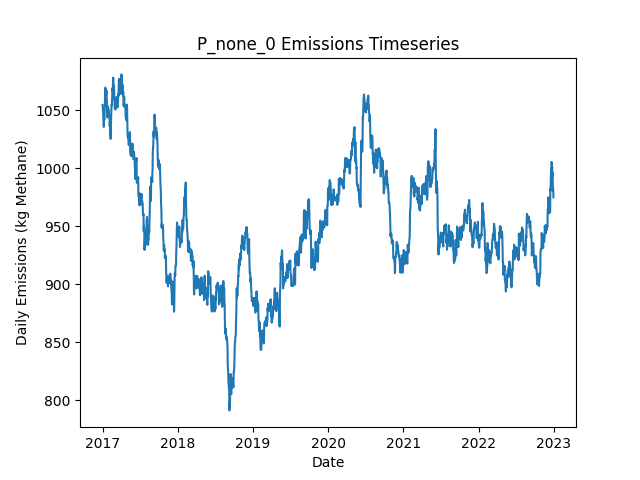

Values plotted in this chart, from the file beside it:
Date, Daily Emissions (Kg Methane), Daily Mitigable Emissions (Kg Methane), Daily Non-Mitigable Emissions (Kg Methan…, Daily Cost ($), Active Leaks, New Leaks, Leaks Repaired, Leaks Naturally Repaired, Leaks Tagged, Daily Repair Cost ($), Daily Natural Repair Cost ($)
2017-01-01, 1055, 848, 206.5, 0.00000, 375, 377, 0, 1, 0, 0, 200
2017-01-02, 1053, 846.4, 206.5, 0.00000, 374, 0, 0, 1, 0, 0, 200
2017-01-03, 1050, 843.7, 206.5, 0.00000, 373, 0, 0, 1, 0, 0, 200
2017-01-04, 1048, 841.1, 207.2, 0.00000, 374, 2, 0, 1, 0, 0, 200
2017-01-05, 1042, 835.3, 207.2, 0.00000, 374, 2, 0, 2, 0, 0, 400
2017-01-06, 1041, 835.3, 205.5, 0.00000, 374, 1, 0, 0, 0, 0, 0.00000
2017-01-07, 1036, 828.1, 207.4, 0.00000, 374, 2, 0, 2, 0, 0, 400
2017-01-08, 1042, 834.1, 207.9, 0.00000, 376, 2, 0, 0, 0, 0, 0.00000
2017-01-09, 1042, 834.1, 207.9, 0.00000, 376, 0, 0, 0, 0, 0, 0.00000
2017-01-10, 1042, 834.4, 207.2, 0.00000, 375, 1, 0, 0, 0, 0, 0.00000
2017-01-11, 1050, 842.6, 207.2, 0.00000, 376, 1, 0, 0, 0, 0, 0.00000
2017-01-12, 1053, 845.3, 207.2, 0.00000, 377, 1, 0, 0, 0, 0, 0.00000
2017-01-13, 1061, 854, 207.2, 0.00000, 379, 2, 0, 0, 0, 0, 0.00000
2017-01-14, 1070, 862.3, 207.2, 0.00000, 380, 1, 0, 0, 0, 0, 0.00000
2017-01-15, 1069, 862.1, 207.2, 0.00000, 379, 0, 0, 1, 0, 0, 200
2017-01-16, 1067, 861.8, 205.2, 0.00000, 377, 0, 0, 1, 0, 0, 200
2017-01-17, 1065, 861.8, 203.3, 0.00000, 376, 0, 0, 0, 0, 0, 0.00000
2017-01-18, 1062, 859.2, 203.3, 0.00000, 375, 0, 0, 1, 0, 0, 200
2017-01-19, 1064, 858.9, 205.2, 0.00000, 375, 1, 0, 1, 0, 0, 200
2017-01-20, 1067, 861.6, 205.2, 0.00000, 376, 1, 0, 0, 0, 0, 0.00000
2017-01-21, 1059, 853.4, 205.2, 0.00000, 375, 0, 0, 1, 0, 0, 200
2017-01-22, 1059, 853.4, 205.2, 0.00000, 375, 0, 0, 0, 0, 0, 0.00000
2017-01-23, 1050, 844.6, 205.2, 0.00000, 373, 0, 0, 2, 0, 0, 400
2017-01-24, 1052, 844.6, 207.2, 0.00000, 374, 2, 0, 1, 0, 0, 200
2017-01-25, 1044, 845.3, 198.3, 0.00000, 375, 2, 0, 0, 0, 0, 0.00000
2017-01-26, 1045, 846.9, 198.3, 0.00000, 376, 1, 0, 0, 0, 0, 0.00000
2017-01-27, 1053, 854.9, 198.3, 0.00000, 376, 1, 0, 1, 0, 0, 200
2017-01-28, 1053, 854.9, 198.3, 0.00000, 376, 0, 0, 0, 0, 0, 0.00000
2017-01-29, 1051, 852.2, 198.3, 0.00000, 375, 0, 0, 1, 0, 0, 200
2017-01-30, 1051, 852.2, 198.3, 0.00000, 375, 1, 0, 1, 0, 0, 200
2017-01-31, 1050, 852, 198.3, 0.00000, 374, 0, 0, 1, 0, 0, 200
2017-02-01, 1048, 849.3, 198.3, 0.00000, 373, 0, 0, 1, 0, 0, 200
2017-02-02, 1045, 846.6, 198.3, 0.00000, 372, 0, 0, 1, 0, 0, 200
2017-02-03, 1045, 846.6, 198.3, 0.00000, 372, 0, 0, 0, 0, 0, 0.00000
2017-02-04, 1045, 846.4, 198.3, 0.00000, 371, 0, 0, 1, 0, 0, 200
2017-02-05, 1036, 837, 198.9, 0.00000, 371, 2, 0, 2, 0, 0, 400
2017-02-06, 1040, 841.3, 198.9, 0.00000, 371, 1, 0, 1, 0, 0, 200
2017-02-07, 1030, 833.2, 197.2, 0.00000, 368, 1, 0, 3, 0, 0, 600
2017-02-08, 1027, 829.9, 197.2, 0.00000, 367, 1, 0, 2, 0, 0, 400
2017-02-09, 1025, 828.1, 197.2, 0.00000, 367, 1, 0, 1, 0, 0, 200
2017-02-10, 1025, 828.1, 197.2, 0.00000, 367, 0, 0, 0, 0, 0, 0.00000
2017-02-11, 1038, 832.3, 206.1, 0.00000, 368, 2, 0, 1, 0, 0, 200
2017-02-12, 1047, 840.4, 206.1, 0.00000, 371, 3, 0, 0, 0, 0, 0.00000
2017-02-13, 1052, 837.7, 214.4, 0.00000, 371, 1, 0, 1, 0, 0, 200
2017-02-14, 1055, 840.4, 214.4, 0.00000, 372, 1, 0, 0, 0, 0, 0.00000
2017-02-15, 1054, 839.9, 214.4, 0.00000, 371, 0, 0, 1, 0, 0, 200
2017-02-16, 1058, 842.9, 214.8, 0.00000, 374, 4, 0, 1, 0, 0, 200
2017-02-17, 1060, 842.9, 216.8, 0.00000, 375, 1, 0, 0, 0, 0, 0.00000
2017-02-18, 1064, 845.3, 218.6, 0.00000, 375, 2, 0, 1, 0, 0, 200
2017-02-19, 1069, 852.5, 216.6, 0.00000, 376, 2, 0, 0, 0, 0, 0.00000
2017-02-20, 1066, 850.2, 215.5, 0.00000, 375, 3, 0, 2, 0, 0, 400
2017-02-21, 1076, 851.8, 223.7, 0.00000, 377, 2, 0, 0, 0, 0, 0.00000
2017-02-22, 1078, 854.2, 223.7, 0.00000, 377, 1, 0, 1, 0, 0, 200
2017-02-23, 1072, 848.4, 223.3, 0.00000, 376, 1, 0, 1, 0, 0, 200
2017-02-24, 1071, 848.2, 223.1, 0.00000, 374, 0, 0, 1, 0, 0, 200
2017-02-25, 1071, 848.2, 223.1, 0.00000, 374, 0, 0, 0, 0, 0, 0.00000
2017-02-26, 1071, 848.2, 223.1, 0.00000, 374, 1, 0, 1, 0, 0, 200
2017-02-27, 1060, 836.6, 223.1, 0.00000, 372, 1, 0, 3, 0, 0, 600
2017-02-28, 1060, 836.8, 223.1, 0.00000, 373, 3, 0, 2, 0, 0, 400
2017-03-01, 1052, 829, 223.1, 0.00000, 371, 1, 0, 3, 0, 0, 600
... 2,131 more rows
